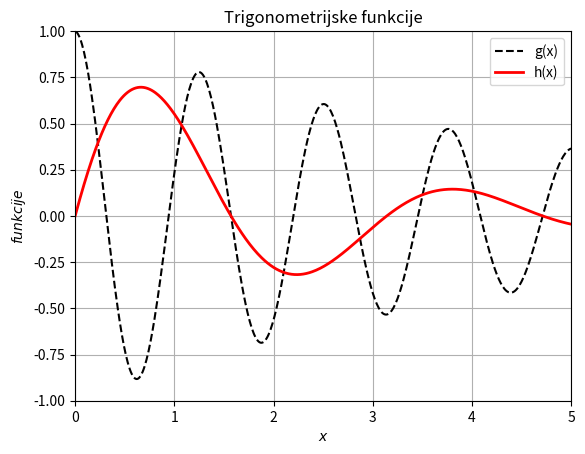

Python code for this plot:
import matplotlib.pyplot as plt
import numpy as np
import pandas as pd
import csv

def g(x):
    return np.exp(-1 * x / 5) * np.cos(5 * x)

def h(x):
    return np.exp(-1 * x / 2) * np.sin(2 * x)

x = np.linspace(0 , 5, 501)
plt.plot(x, g(x), color= 'black', label='g(x)', linestyle= '--')
plt.plot(x, h(x), color= 'red', label='h(x)', linewidth= 2)

plt.title('Trigonometrijske funkcije')
plt.xlabel('$x$')
plt.ylabel('$funkcije$')
plt.xlim(0,5)
plt.ylim(-1,1)
plt.grid()
plt.legend()
plt.show()

plt.savefig('funkcije.png')

# Cuvanje vrednosti x, g(x) i h(x) u CSV datoteku
data = {'x': x, 'g(x)': g(x), 'h(x)': h(x)}
df = pd.DataFrame(data)
df.to_csv('funkcije.csv', index=False)